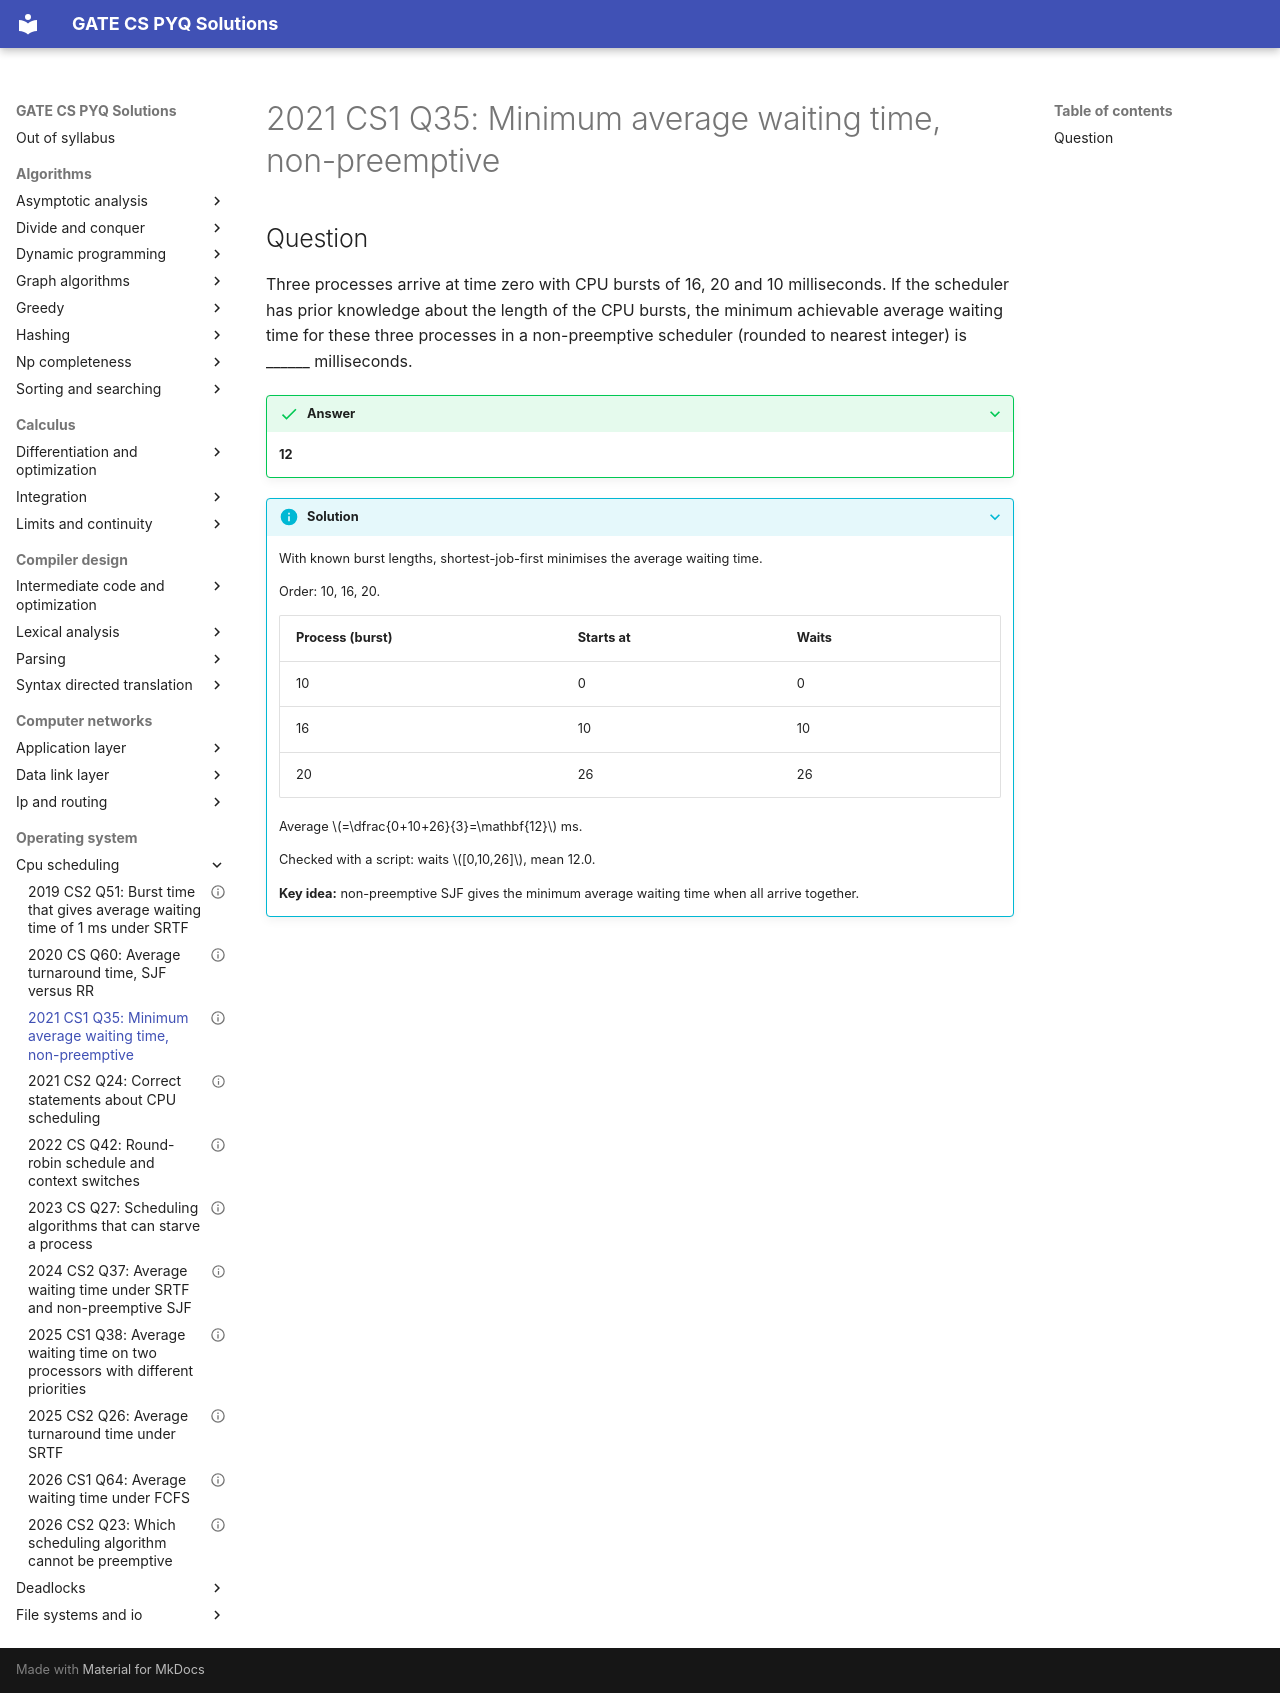

repository: saheenusman/GATE-PYQs · page: operating-system/cpu-scheduling/2021-set1-q35/index.html · generator: mkdocs

---
title: "2021 CS1 Q35: Minimum average waiting time, non-preemptive"
year: 2021
set: 1
paper: CS1
q_no: 35
subject: operating-system
topic: cpu-scheduling
also: []
marks: 1
type: NAT
official_answer: "12"
status: verified
---

# 2021 CS1 Q35: Minimum average waiting time, non-preemptive

## Question

Three processes arrive at time zero with CPU bursts of 16, 20 and 10 milliseconds. If the scheduler has prior knowledge about the length of the CPU bursts, the minimum achievable average waiting time for these three processes in a non-preemptive scheduler (rounded to nearest integer) is ______ milliseconds.

<details class="success" markdown="1">
<summary>Answer</summary>

**12**

</details>

<details class="info" markdown="1">
<summary>Solution</summary>

With known burst lengths, shortest-job-first minimises the average waiting time.

Order: 10, 16, 20.

| Process (burst) | Starts at | Waits |
|---|---|---|
| 10 | 0 | 0 |
| 16 | 10 | 10 |
| 20 | 26 | 26 |

Average $=\dfrac{0+10+26}{3}=\mathbf{12}$ ms.

Checked with a script: waits $[0,10,26]$, mean 12.0.

**Key idea:** non-preemptive SJF gives the minimum average waiting time when all arrive together.

</details>
